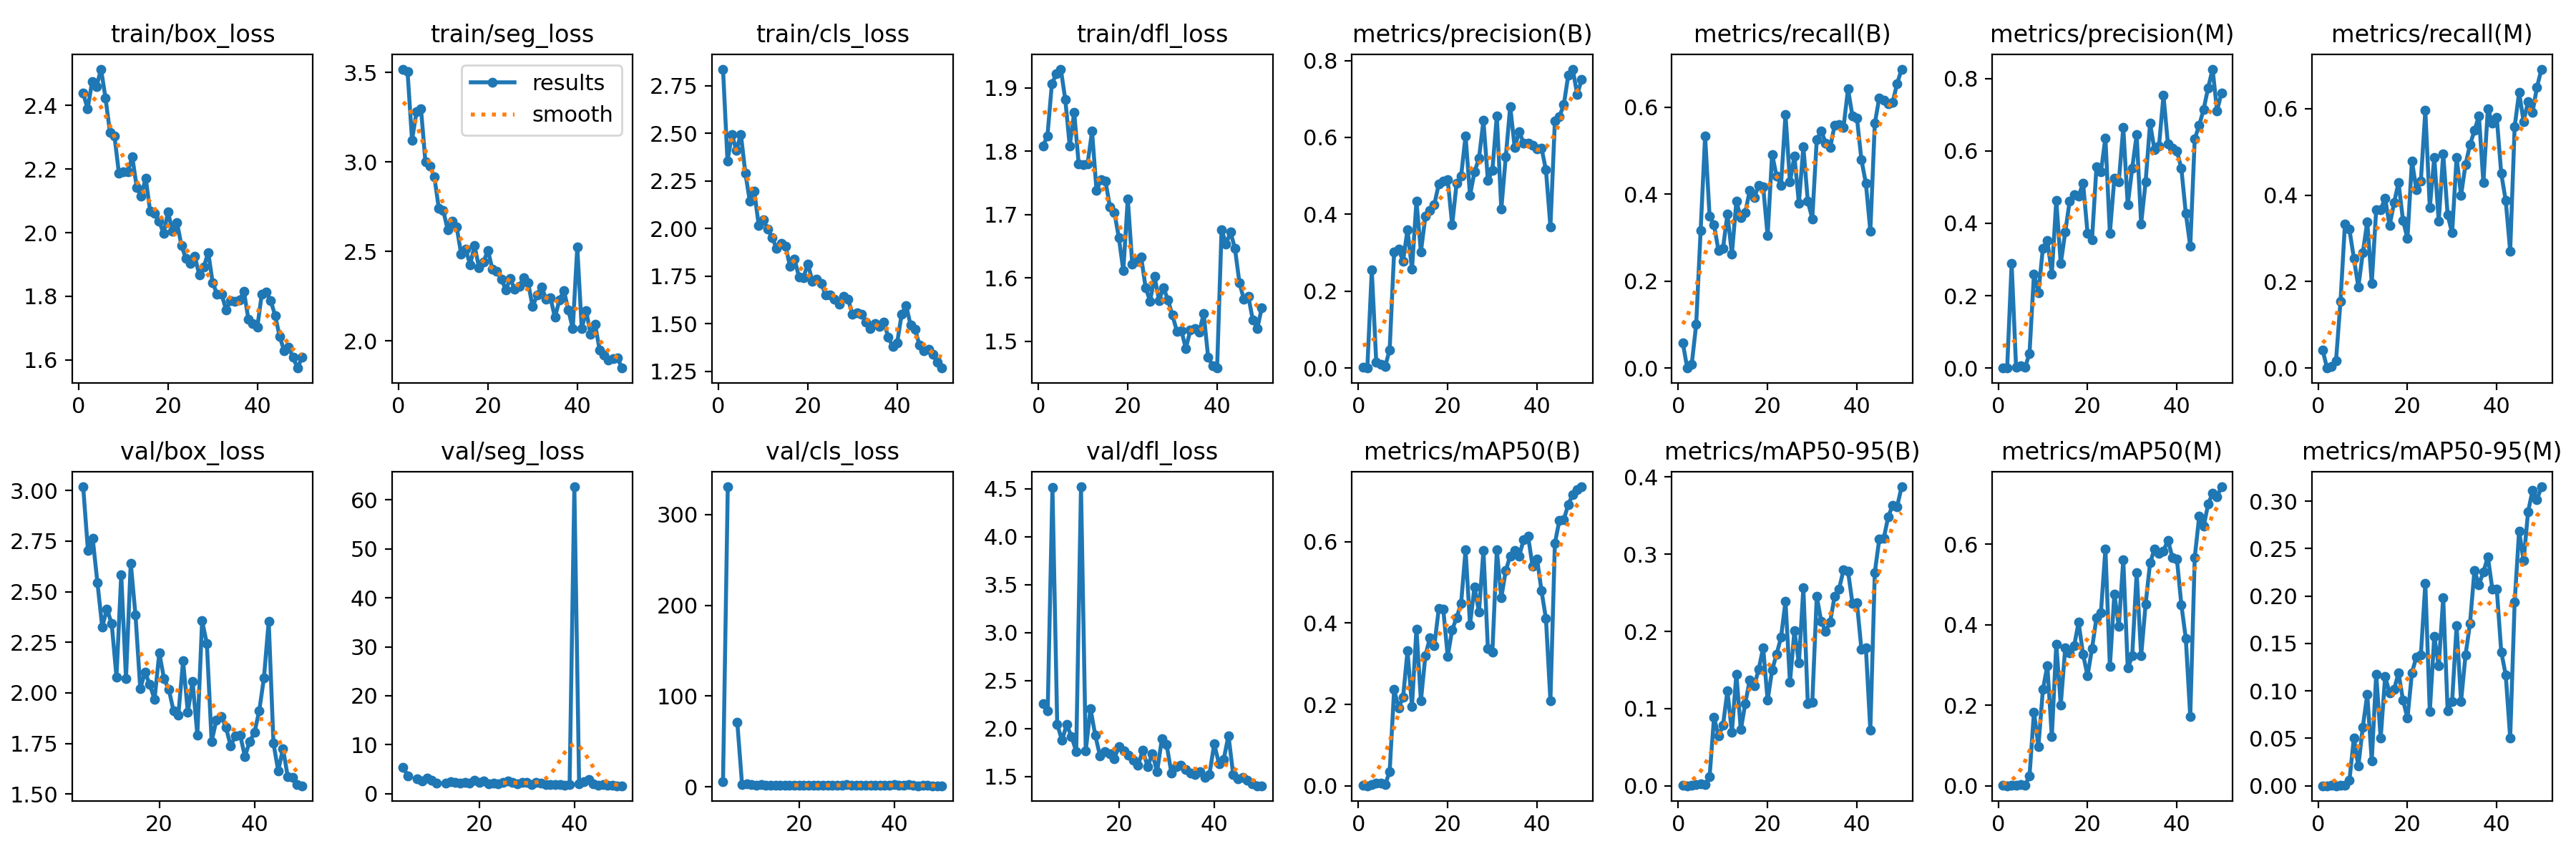

The table this chart was drawn from, first rows:
epoch, time, train/box_loss, train/seg_loss, train/cls_loss, train/dfl_loss, metrics/precision(B), metrics/recall(B), metrics/mAP50(B), metrics/mAP50-95(B), metrics/precision(M), metrics/recall(M), metrics/mAP50(M), metrics/mAP50-95(M), val/box_loss, val/seg_loss, val/cls_loss, val/dfl_loss, lr/pg0, lr/pg1, lr/pg2
1, 10.56, 2.438, 3.518, 2.838, 1.808, 0.00221, 0.05833, 0.00108, 0.00038, 0.00107, 0.04167, 0.00035, 9e-05, nan, nan, nan, nan, 0.07009, 0.002998, 0.002998
2, 18.89, 2.39, 3.503, 2.356, 1.823, 0, 0, 0, 0, 0, 0, 0, 0, nan, nan, nan, nan, 0.03967, 0.005915, 0.005915
3, 27.4, 2.475, 3.122, 2.493, 1.906, 0.2546, 0.00833, 0.00323, 0.00079, 0.2884, 0.00417, 0.00178, 0.00024, nan, nan, nan, nan, 0.009134, 0.008712, 0.008712
4, 36.22, 2.46, 3.279, 2.411, 1.922, 0.01578, 0.1, 0.00567, 0.00185, 0.00164, 0.01667, 0.00034, 6e-05, 3.019, 5.359, 5.977, 2.261, 0.008569, 0.008569, 0.008569
5, 45.48, 2.515, 3.298, 2.496, 1.93, 0.01021, 0.3167, 0.0073, 0.00232, 0.00542, 0.1542, 0.0025, 0.00054, 2.705, 3.649, 330.6, 2.182, 0.008388, 0.008388, 0.008388
6, 54.85, 2.424, 3, 2.292, 1.882, 0.00468, 0.5333, 0.00365, 0.00129, 0.00138, 0.3333, 0.00106, 0.00027, 2.765, nan, inf, 4.515, 0.008208, 0.008208, 0.008208
7, 64.1, 2.316, 2.978, 2.144, 1.808, 0.04735, 0.35, 0.03403, 0.0116, 0.04032, 0.3208, 0.02365, 0.0055, 2.543, 3.02, 71.24, 2.045, 0.008028, 0.008028, 0.008028
8, 73.12, 2.305, 2.917, 2.197, 1.861, 0.3018, 0.3292, 0.2366, 0.08861, 0.2588, 0.2542, 0.1835, 0.05037, 2.327, 2.667, 2.924, 1.878, 0.007847, 0.007847, 0.007847
9, 81.96, 2.187, 2.739, 2.016, 1.78, 0.3088, 0.27, 0.1919, 0.06447, 0.2089, 0.1875, 0.09774, 0.02065, 2.414, 3.125, 3.474, 2.04, 0.007667, 0.007667, 0.007667
10, 90.68, 2.192, 2.728, 2.045, 1.779, 0.2787, 0.275, 0.2168, 0.07809, 0.3305, 0.2667, 0.239, 0.062, 2.341, 2.678, 2.338, 1.916, 0.007487, 0.007487, 0.007487
11, 99.35, 2.193, 2.62, 1.998, 1.78, 0.3599, 0.3537, 0.3316, 0.1229, 0.353, 0.3387, 0.2986, 0.0964, 2.079, 2.17, 1.845, 1.762, 0.007306, 0.007306, 0.007306
12, 108.2, 2.239, 2.671, 1.951, 1.831, 0.2567, 0.2625, 0.1949, 0.06904, 0.2598, 0.1958, 0.1221, 0.0261, 2.584, inf, 2.484, 4.519, 0.007126, 0.007126, 0.007126
13, 116.9, 2.142, 2.636, 1.897, 1.738, 0.4346, 0.3833, 0.3856, 0.1447, 0.4636, 0.3667, 0.3515, 0.1176, 2.07, 2.163, 1.839, 1.769, 0.006945, 0.006945, 0.006945
14, 125.5, 2.116, 2.486, 1.921, 1.755, 0.3025, 0.3458, 0.2093, 0.07261, 0.2884, 0.3667, 0.2013, 0.04996, 2.642, 2.423, 2.115, 2.205, 0.006765, 0.006765, 0.006765
15, 134.4, 2.172, 2.515, 1.908, 1.753, 0.3942, 0.3583, 0.3199, 0.1067, 0.3751, 0.3926, 0.342, 0.1152, 2.384, 2.27, 1.959, 1.931, 0.006585, 0.006585, 0.006585
16, 143.4, 2.067, 2.426, 1.801, 1.712, 0.409, 0.4083, 0.3629, 0.1372, 0.4615, 0.3292, 0.33, 0.09791, 2.021, 2.227, 1.734, 1.714, 0.006404, 0.006404, 0.006404
17, 152.2, 2.061, 2.531, 1.841, 1.703, 0.4254, 0.3917, 0.344, 0.1296, 0.4787, 0.3826, 0.3478, 0.1016, 2.102, 2.332, 2.017, 1.757, 0.006224, 0.006224, 0.006224
18, 161.1, 2.037, 2.411, 1.747, 1.663, 0.4785, 0.4208, 0.4352, 0.1509, 0.475, 0.4292, 0.4063, 0.1191, 2.041, 2.171, 1.9, 1.737, 0.006044, 0.006044, 0.006044
19, 169.9, 1.997, 2.442, 1.742, 1.611, 0.4859, 0.4175, 0.4346, 0.1788, 0.5108, 0.3417, 0.3262, 0.09009, 1.968, 2.716, 1.864, 1.688, 0.005863, 0.005863, 0.005863
20, 178.4, 2.065, 2.507, 1.814, 1.725, 0.4894, 0.3042, 0.3183, 0.1106, 0.3726, 0.3, 0.2735, 0.0714, 2.197, 2.36, 2.061, 1.815, 0.005683, 0.005683, 0.005683
21, 187, 2.005, 2.4, 1.724, 1.622, 0.3724, 0.4917, 0.3836, 0.1496, 0.3551, 0.4792, 0.3411, 0.1192, 2.069, 2.53, 1.858, 1.77, 0.005502, 0.005502, 0.005502
22, 195.8, 2.032, 2.391, 1.733, 1.627, 0.4815, 0.4417, 0.4134, 0.1704, 0.5557, 0.4125, 0.4178, 0.1359, 2.018, 2.076, 1.67, 1.725, 0.005322, 0.005322, 0.005322
23, 204.7, 1.96, 2.347, 1.71, 1.633, 0.4992, 0.4208, 0.4486, 0.1922, 0.5414, 0.433, 0.4306, 0.138, 1.911, 2.126, 1.688, 1.673, 0.005142, 0.005142, 0.005142
24, 213.5, 1.918, 2.287, 1.65, 1.584, 0.604, 0.5833, 0.5796, 0.2389, 0.636, 0.5958, 0.5889, 0.2134, 1.89, 1.938, 1.497, 1.621, 0.004961, 0.004961, 0.004961
25, 222.5, 1.903, 2.348, 1.652, 1.563, 0.449, 0.4278, 0.3962, 0.134, 0.3727, 0.3708, 0.2959, 0.07807, 2.158, 2.37, 1.883, 1.774, 0.004781, 0.004781, 0.004781
26, 231, 1.926, 2.289, 1.63, 1.602, 0.5106, 0.4875, 0.4896, 0.2008, 0.5242, 0.4875, 0.4768, 0.1577, 1.905, 2.534, 1.651, 1.603, 0.004601, 0.004601, 0.004601
27, 240.1, 1.866, 2.305, 1.602, 1.564, 0.5452, 0.3792, 0.4271, 0.1588, 0.5145, 0.34, 0.396, 0.1262, 2.057, 2.257, 1.819, 1.741, 0.00442, 0.00442, 0.00442
28, 248.9, 1.892, 2.354, 1.643, 1.585, 0.644, 0.5083, 0.579, 0.2564, 0.6643, 0.4958, 0.5618, 0.1984, 1.792, 1.989, 1.515, 1.55, 0.00424, 0.00424, 0.00424
29, 257.7, 1.938, 2.325, 1.627, 1.565, 0.4876, 0.3833, 0.3366, 0.1061, 0.4505, 0.3542, 0.2922, 0.07873, 2.356, 2.296, 2.143, 1.892, 0.004059, 0.004059, 0.004059
30, 266.5, 1.842, 2.192, 1.55, 1.541, 0.5138, 0.3435, 0.3285, 0.1079, 0.552, 0.3125, 0.3223, 0.0889, 2.244, 2.371, 2.169, 1.832, 0.003879, 0.003879, 0.003879
31, 275.3, 1.806, 2.256, 1.557, 1.516, 0.6565, 0.525, 0.5795, 0.2452, 0.6448, 0.4875, 0.5301, 0.1687, 1.76, 1.902, 1.424, 1.539, 0.003699, 0.003699, 0.003699
32, 284.2, 1.806, 2.303, 1.55, 1.517, 0.4134, 0.5458, 0.4622, 0.2132, 0.3986, 0.4, 0.3225, 0.08886, 1.865, 2.375, 1.609, 1.606, 0.003518, 0.003518, 0.003518
33, 293.1, 1.758, 2.236, 1.507, 1.488, 0.5491, 0.5175, 0.5291, 0.1998, 0.5141, 0.4708, 0.4507, 0.1379, 1.885, 2.129, 1.547, 1.619, 0.003338, 0.003338, 0.003338
34, 302, 1.787, 2.241, 1.474, 1.517, 0.6808, 0.5066, 0.5653, 0.2125, 0.6757, 0.5167, 0.554, 0.171, 1.831, 1.876, 1.633, 1.575, 0.003158, 0.003158, 0.003158
35, 310.9, 1.785, 2.133, 1.502, 1.52, 0.5732, 0.5583, 0.579, 0.2455, 0.6025, 0.5495, 0.5887, 0.2272, 1.738, 1.814, 1.468, 1.537, 0.002977, 0.002977, 0.002977
36, 319.6, 1.789, 2.229, 1.486, 1.515, 0.6155, 0.5602, 0.5646, 0.255, 0.6135, 0.5833, 0.577, 0.2122, 1.788, 1.841, 1.406, 1.523, 0.002797, 0.002797, 0.002797
37, 328.2, 1.815, 2.283, 1.509, 1.543, 0.5848, 0.5542, 0.6051, 0.2798, 0.7529, 0.4292, 0.5838, 0.2253, 1.791, 1.858, 1.401, 1.552, 0.002616, 0.002616, 0.002616
38, 336.9, 1.728, 2.173, 1.43, 1.474, 0.5856, 0.6417, 0.6131, 0.2779, 0.6191, 0.6, 0.6102, 0.2415, 1.686, 1.78, 1.383, 1.492, 0.002436, 0.002436, 0.002436
39, 345.9, 1.715, 2.069, 1.379, 1.461, 0.5797, 0.5792, 0.5402, 0.2362, 0.6073, 0.5667, 0.5675, 0.2076, 1.76, 1.844, 1.468, 1.521, 0.002256, 0.002256, 0.002256
40, 355, 1.704, 2.525, 1.4, 1.457, 0.571, 0.575, 0.5581, 0.2369, 0.6, 0.5792, 0.564, 0.2074, 1.803, 62.7, 2.208, 1.839, 0.002075, 0.002075, 0.002075
41, 379.6, 1.807, 2.071, 1.549, 1.676, 0.5727, 0.4792, 0.4797, 0.1767, 0.5517, 0.45, 0.4504, 0.1411, 1.91, 2.068, 1.887, 1.636, 0.001895, 0.001895, 0.001895
42, 388.6, 1.814, 2.168, 1.596, 1.653, 0.5152, 0.425, 0.4104, 0.1788, 0.4276, 0.3875, 0.3663, 0.117, 2.074, 2.398, 1.815, 1.678, 0.001715, 0.001715, 0.001715
43, 397.8, 1.786, 2.037, 1.493, 1.672, 0.3679, 0.3152, 0.2086, 0.07205, 0.3365, 0.2708, 0.1723, 0.05056, 2.354, 2.953, 2.881, 1.927, 0.001534, 0.001534, 0.001534
44, 406.4, 1.739, 2.093, 1.47, 1.646, 0.6429, 0.5625, 0.5964, 0.2765, 0.633, 0.5583, 0.5675, 0.1935, 1.752, 2.007, 1.436, 1.519, 0.001354, 0.001354, 0.001354
45, 414.8, 1.673, 1.951, 1.386, 1.592, 0.6538, 0.6216, 0.6519, 0.3195, 0.6705, 0.6375, 0.6693, 0.2688, 1.614, 1.687, 1.33, 1.474, 0.001173, 0.001173, 0.001173
46, 423.5, 1.629, 1.921, 1.357, 1.566, 0.6849, 0.6167, 0.6542, 0.3203, 0.7147, 0.5708, 0.6448, 0.2372, 1.725, 1.857, 1.547, 1.489, 0.000993, 0.000993, 0.000993
47, 432.2, 1.639, 1.895, 1.365, 1.57, 0.7621, 0.6083, 0.692, 0.3484, 0.774, 0.6167, 0.6996, 0.2886, 1.587, 1.687, 1.435, 1.461, 0.0008126, 0.0008126, 0.0008126
48, 441.2, 1.607, 1.901, 1.338, 1.533, 0.7776, 0.6118, 0.7156, 0.3634, 0.8257, 0.5922, 0.7277, 0.3114, 1.582, 1.657, 1.286, 1.427, 0.0006322, 0.0006322, 0.0006322
49, 450.6, 1.574, 1.908, 1.295, 1.52, 0.7111, 0.6542, 0.7274, 0.3618, 0.7109, 0.65, 0.719, 0.3017, 1.546, 1.62, 1.241, 1.404, 0.0004519, 0.0004519, 0.0004519
50, 459.9, 1.608, 1.849, 1.266, 1.553, 0.7511, 0.6875, 0.735, 0.3873, 0.7604, 0.6917, 0.743, 0.3152, 1.541, 1.641, 1.263, 1.404, 0.0002715, 0.0002715, 0.0002715
